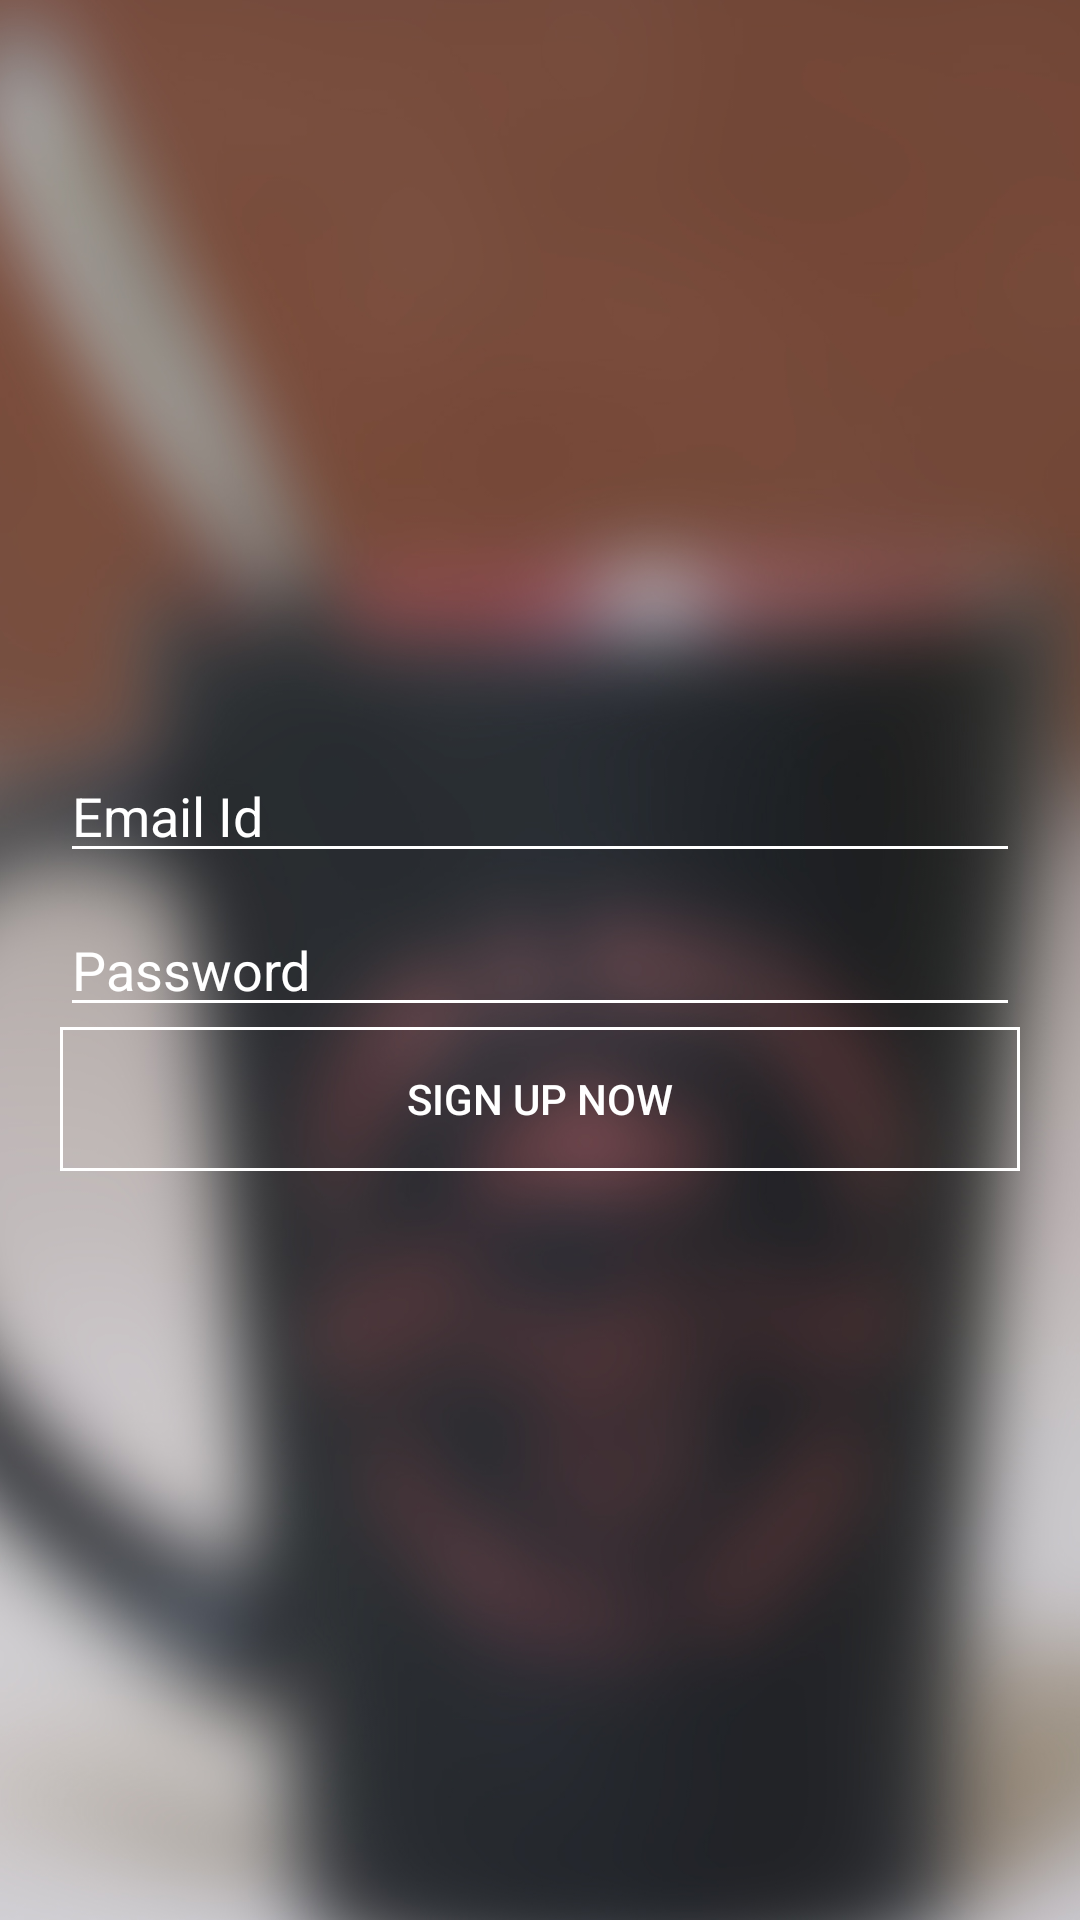

Layout XML and referenced resources for this Android screen:
<!-- AndroidManifest.xml: application theme AppTheme -->
<!-- res/layout/activity_sign_up.xml -->
<?xml version="1.0" encoding="utf-8"?>
<RelativeLayout xmlns:android="http://schemas.android.com/apk/res/android"
    xmlns:tools="http://schemas.android.com/tools"
    android:layout_width="match_parent"
    android:layout_height="match_parent"
    android:background="@drawable/blurred_cup"
    tools:context="android.photoapp.shutter.SignUpActivity">

    <ScrollView
        android:layout_width="match_parent"
        android:layout_height="wrap_content"
        android:layout_centerInParent="true">

        <LinearLayout
            android:layout_width="match_parent"
            android:layout_height="wrap_content"
            android:orientation="vertical"
            android:layout_marginEnd="20dp"
            android:layout_marginStart="20dp">

            <EditText
                android:id="@+id/edit_emailId"
                android:layout_width="match_parent"
                android:layout_height="wrap_content"
                android:textColor="@color/white"
                android:maxLines="1"
                android:inputType="textEmailAddress"
                android:backgroundTint="@color/white"
                android:textColorHint="@color/white"
                android:hint="@string/email_id"/>

            <EditText
                android:id="@+id/edit_password"
                android:layout_width="match_parent"
                android:layout_height="wrap_content"
                android:inputType="textPassword"
                android:hint="@string/password"
                android:textColor="@color/white"
                android:textColorHint="@color/white"
                android:layout_marginTop="10dp"
                android:backgroundTint="@color/white"
                android:maxLines="1"/>

            <Button
                android:id="@+id/btn_signUp"
                android:layout_width="match_parent"
                android:layout_height="wrap_content"
                android:text="@string/sign_up_now"
                android:background="@drawable/white_border"
                android:textColor="@color/white"/>

        </LinearLayout>

    </ScrollView>

</RelativeLayout>
<!-- resources referenced by this layout -->
<resources>
  <color name="white"> #ffffff </color>
  <!-- drawable blurred_cup: jpg bitmap (drawable, 260650 bytes) -->
  <!-- drawable white_border (drawable) -->
  <?xml version="1.0" encoding="utf-8"?>
  <selector xmlns:android="http://schemas.android.com/apk/res/android">
  <item>
      <shape android:shape="rectangle">
          <stroke android:width="1dp"
              android:color="@color/white">
          </stroke>
      </shape>
  </item>
  </selector>
  <string name="email_id">Email Id</string>
  <string name="password">Password</string>
  <string name="sign_up_now">Sign Up Now</string>
  <style name="AppTheme" parent="Base.Theme.AppCompat.Light.DarkActionBar">
          
          <item name="colorPrimary">@color/colorPrimary</item>
          <item name="colorPrimaryDark">@color/colorPrimaryDark</item>
          <item name="colorAccent">@color/colorAccent</item>
      </style>
  <color name="colorPrimary">#33a9af</color>
  <color name="colorPrimaryDark">#2e9297</color>
  <color name="colorAccent">#FF4081</color>
</resources>
